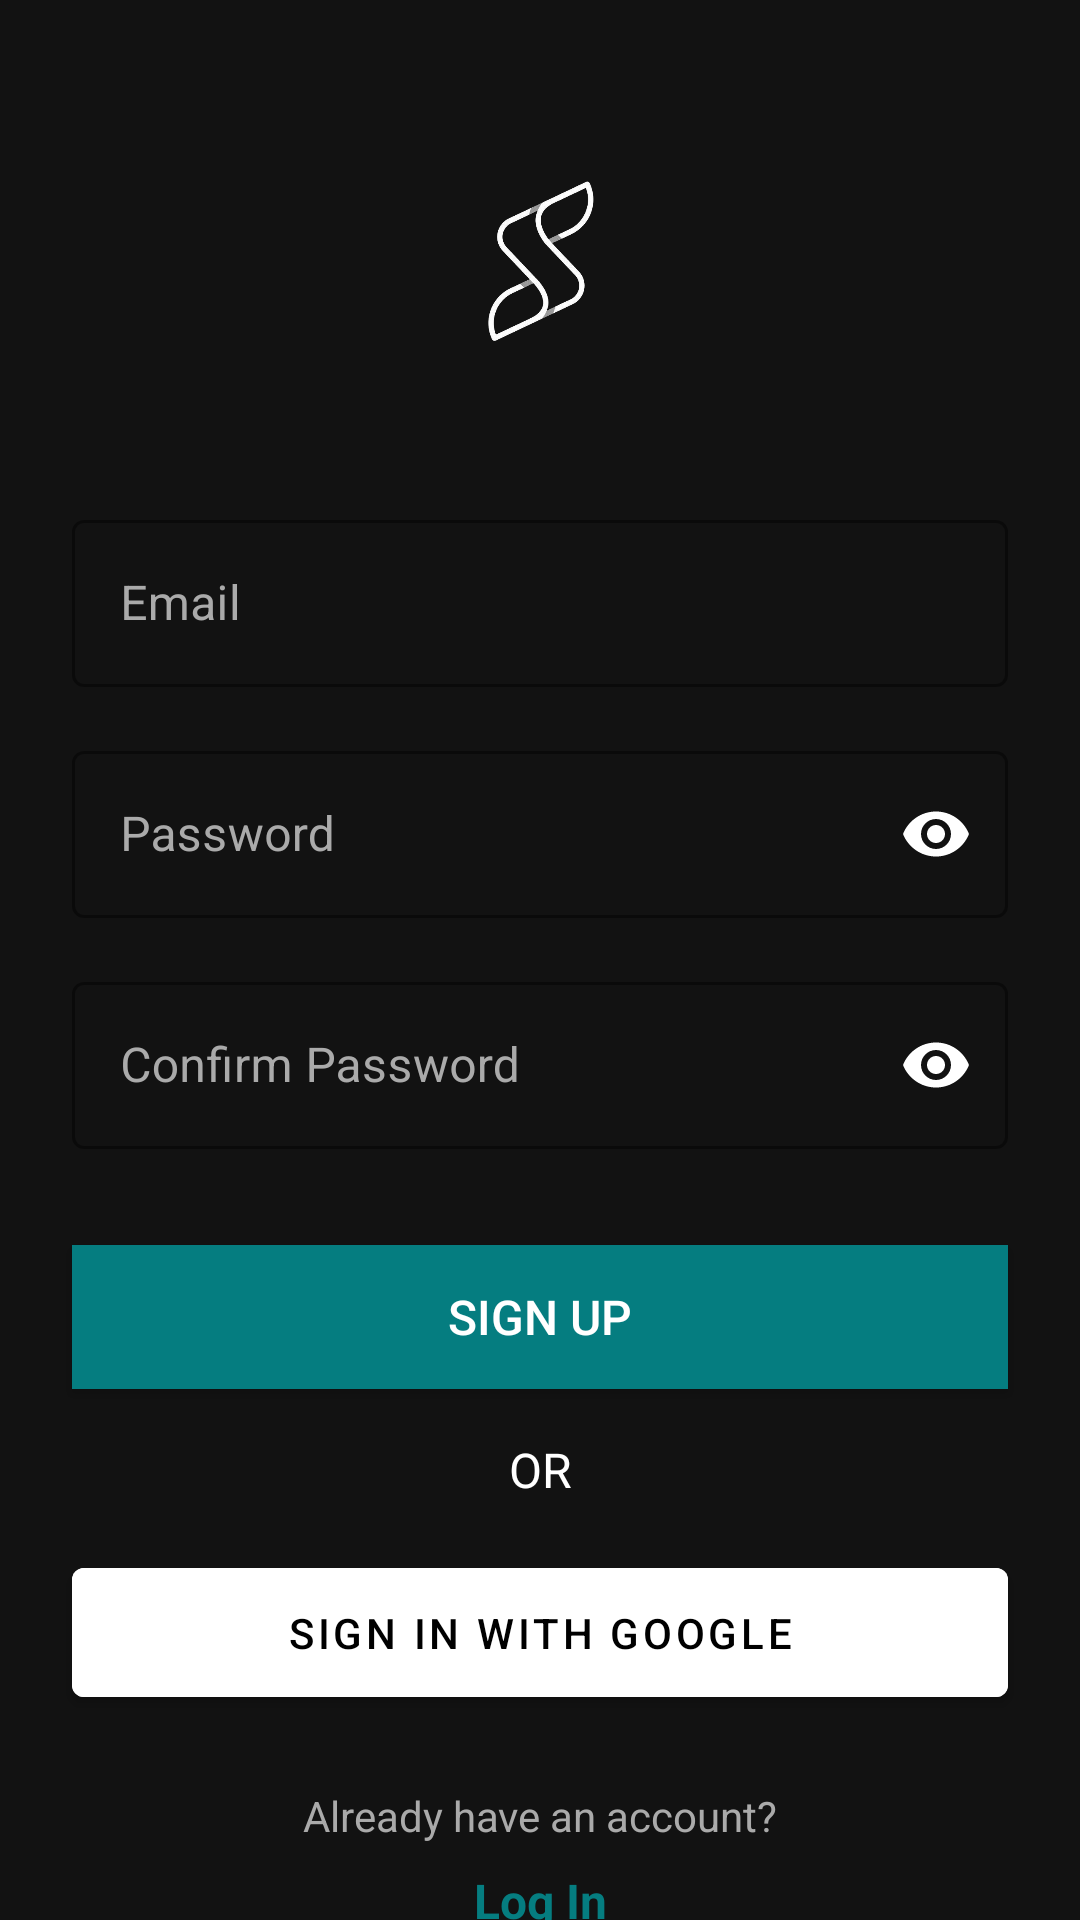

Layout XML and referenced resources for this Android screen:
<!-- AndroidManifest.xml: activity theme AppTheme.SplashScreen -->
<!-- res/layout/activity_signup.xml -->
<?xml version="1.0" encoding="utf-8"?>
<androidx.constraintlayout.widget.ConstraintLayout xmlns:android="http://schemas.android.com/apk/res/android"
    xmlns:app="http://schemas.android.com/apk/res-auto"
    xmlns:tools="http://schemas.android.com/tools"
    android:layout_width="match_parent"
    android:layout_height="match_parent"
    android:background="@color/dark_gray"
    tools:context=".activities.main.auth.SignupActivity">

    <ImageView
        android:id="@+id/ivLogo"
        android:layout_width="150dp"
        android:layout_height="80dp"
        android:layout_marginTop="48dp"
        android:contentDescription="App Logo"
        app:layout_constraintEnd_toEndOf="parent"
        app:layout_constraintStart_toStartOf="parent"
        app:layout_constraintTop_toTopOf="parent"
        android:src="@drawable/app_logo" />

    <com.google.android.material.textfield.TextInputLayout
        android:id="@+id/tilEmail"
        style="@style/Widget.MaterialComponents.TextInputLayout.OutlinedBox"
        android:layout_width="0dp"
        android:layout_height="wrap_content"
        android:layout_marginStart="24dp"
        android:layout_marginTop="40dp"
        android:layout_marginEnd="24dp"
        android:textColorHint="@color/light_gray"
        app:boxStrokeColor="@color/white"
        app:hintTextColor="@color/white"
        app:layout_constraintEnd_toEndOf="parent"
        app:layout_constraintStart_toStartOf="parent"
        app:layout_constraintTop_toBottomOf="@+id/ivLogo">

        <com.google.android.material.textfield.TextInputEditText
            android:id="@+id/etEmail"
            android:layout_width="match_parent"
            android:layout_height="wrap_content"
            android:hint="@string/email"
            android:inputType="textEmailAddress"
            android:textColor="@color/white" />
    </com.google.android.material.textfield.TextInputLayout>

    <com.google.android.material.textfield.TextInputLayout
        android:id="@+id/tilPassword"
        style="@style/Widget.MaterialComponents.TextInputLayout.OutlinedBox"
        android:layout_width="0dp"
        android:layout_height="wrap_content"
        android:layout_marginStart="24dp"
        android:layout_marginTop="16dp"
        android:layout_marginEnd="24dp"
        android:textColorHint="@color/light_gray"
        app:boxStrokeColor="@color/white"
        app:hintTextColor="@color/white"
        app:layout_constraintEnd_toEndOf="parent"
        app:layout_constraintStart_toStartOf="parent"
        app:layout_constraintTop_toBottomOf="@+id/tilEmail"
        app:passwordToggleEnabled="true"
        app:passwordToggleTint="@color/white">

        <com.google.android.material.textfield.TextInputEditText
            android:id="@+id/etPassword"
            android:layout_width="match_parent"
            android:layout_height="wrap_content"
            android:hint="@string/password"
            android:inputType="textPassword"
            android:textColor="@color/white" />
    </com.google.android.material.textfield.TextInputLayout>

    <com.google.android.material.textfield.TextInputLayout
        android:id="@+id/tilConfirmPassword"
        style="@style/Widget.MaterialComponents.TextInputLayout.OutlinedBox"
        android:layout_width="0dp"
        android:layout_height="wrap_content"
        android:layout_marginStart="24dp"
        android:layout_marginTop="16dp"
        android:layout_marginEnd="24dp"
        android:textColorHint="@color/light_gray"
        app:boxStrokeColor="@color/white"
        app:hintTextColor="@color/white"
        app:layout_constraintEnd_toEndOf="parent"
        app:layout_constraintStart_toStartOf="parent"
        app:layout_constraintTop_toBottomOf="@+id/tilPassword"
        app:passwordToggleEnabled="true"
        app:passwordToggleTint="@color/white">

        <com.google.android.material.textfield.TextInputEditText
            android:id="@+id/etConfirmPassword"
            android:layout_width="match_parent"
            android:layout_height="wrap_content"
            android:hint="@string/confirm_password"
            android:inputType="textPassword"
            android:textColor="@color/white" />
    </com.google.android.material.textfield.TextInputLayout>

    <Button
        android:id="@+id/btnSignup"
        android:layout_width="0dp"
        android:layout_height="wrap_content"
        android:layout_marginStart="24dp"
        android:layout_marginTop="32dp"
        android:layout_marginEnd="24dp"
        android:background="@color/red"
        android:padding="12dp"
        android:text="@string/signup"
        android:textColor="@color/white"
        android:textSize="16sp"
        app:layout_constraintEnd_toEndOf="parent"
        app:layout_constraintStart_toStartOf="parent"
        app:layout_constraintTop_toBottomOf="@+id/tilConfirmPassword" />

    <TextView
        android:id="@+id/tvOr"
        android:layout_width="wrap_content"
        android:layout_height="wrap_content"
        android:layout_marginTop="16dp"
        android:text="@string/or"
        android:textColor="@color/white"
        android:textSize="16sp"
        app:layout_constraintEnd_toEndOf="parent"
        app:layout_constraintStart_toStartOf="parent"
        app:layout_constraintTop_toBottomOf="@+id/btnSignup" />

    <com.google.android.material.button.MaterialButton
        android:id="@+id/btnGoogleSignIn"
        android:layout_width="0dp"
        android:layout_height="wrap_content"
        android:layout_marginStart="24dp"
        android:layout_marginTop="16dp"
        android:layout_marginEnd="24dp"
        android:backgroundTint="@color/white"
        android:padding="12dp"
        android:text="@string/google_signin"
        android:textColor="@color/black"
        app:icon="@drawable/ic_google"
        app:iconGravity="textStart"
        app:iconTint="@null"
        app:layout_constraintEnd_toEndOf="parent"
        app:layout_constraintStart_toStartOf="parent"
        app:layout_constraintTop_toBottomOf="@+id/tvOr" />

    <TextView
        android:id="@+id/tvAlreadyAccount"
        android:layout_width="wrap_content"
        android:layout_height="wrap_content"
        android:layout_marginTop="24dp"
        android:text="@string/already_account"
        android:textColor="@color/light_gray"
        app:layout_constraintEnd_toEndOf="parent"
        app:layout_constraintStart_toStartOf="parent"
        app:layout_constraintTop_toBottomOf="@+id/btnGoogleSignIn" />

    <TextView
        android:id="@+id/tvLogin"
        android:layout_width="wrap_content"
        android:layout_height="wrap_content"
        android:layout_marginTop="8dp"
        android:text="@string/login"
        android:textColor="@color/red"
        android:textSize="16sp"
        android:textStyle="bold"
        app:layout_constraintEnd_toEndOf="parent"
        app:layout_constraintStart_toStartOf="parent"
        app:layout_constraintTop_toBottomOf="@+id/tvAlreadyAccount" />

    <FrameLayout
        android:id="@+id/progressContainer"
        android:layout_width="0dp"
        android:layout_height="0dp"
        android:background="#CC000000"
        android:visibility="gone"
        app:layout_constraintBottom_toBottomOf="parent"
        app:layout_constraintEnd_toEndOf="parent"
        app:layout_constraintStart_toStartOf="parent"
        app:layout_constraintTop_toTopOf="parent">

        <com.airbnb.lottie.LottieAnimationView
            android:id="@+id/progressBar"
            android:layout_width="100dp"
            android:layout_height="100dp"
            android:layout_gravity="center"
            app:lottie_autoPlay="true"
            app:lottie_loop="true"
            app:lottie_rawRes="@raw/loading_animation" />
    </FrameLayout>

</androidx.constraintlayout.widget.ConstraintLayout>
<!-- resources referenced by this layout -->
<resources>
  <color name="black">#FF000000</color>
  <color name="dark_gray">#121212</color>
  <color name="light_gray">#AAAAAA</color>
  <color name="red">#057d80</color>
  <color name="white">#FFFFFFFF</color>
  <!-- drawable app_logo: png bitmap (drawable, 63576 bytes) -->
  <string name="already_account">Already have an account?</string>
  <string name="confirm_password">Confirm Password</string>
  <string name="email">Email</string>
  <string name="google_signin">Sign in with Google</string>
  <string name="login">Log In</string>
  <string name="or">OR</string>
  <string name="password">Password</string>
  <string name="signup">Sign Up</string>
  <style name="AppTheme.SplashScreen" parent="Theme.MaterialComponents.DayNight.NoActionBar">
          <item name="android:windowBackground">@drawable/bg_splash_screen</item>
      </style>
  <!-- drawable bg_splash_screen (drawable) -->
  <?xml version="1.0" encoding="utf-8"?>
  <layer-list xmlns:android="http://schemas.android.com/apk/res/android"
      android:opacity="opaque">
  
      <item>
          <shape android:shape="rectangle">
              <solid android:color="#000000" />
          </shape>
      </item>
  
      <item
          android:width="100dp"
          android:height="100dp"
          android:drawable="@mipmap/ic_banner_foreground"
          android:gravity="center" />
  
  </layer-list>
</resources>
